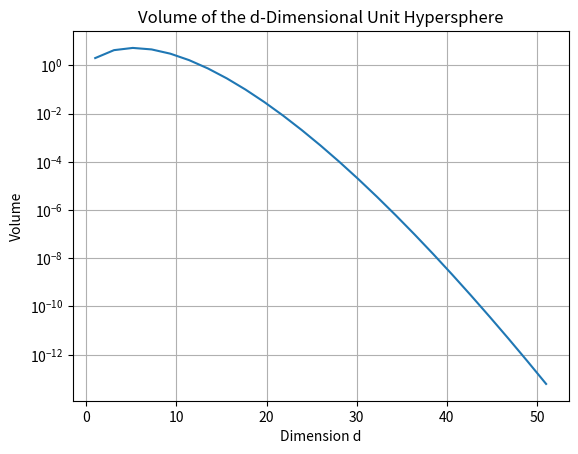

Write the Python code that produced this figure. (Note: this script raises an exception after producing the figure.)

# coding: utf-8

# # Basit_Abdul_Week2_Exercise3_High Dimensional Data Analysis
# 
# File: Basit_Abdul_Week2_Exercise3_High Dimensional Data Analysis.ipynb
# Name: Abdul Basit
# Date: 06/21/2020
# Course: DSC 550 Data Mining
# Instructor: Professor Brant Abeln
# Exercise: 2.1
# Assignment: High Dimensional Data Analysis

# Write a script to do the following:
# 
# a) Hypersphere Volume: Plot the volume of a unit hypersphere as a function of dimension. Plot for d=1,⋯,50.
# 
# b) Hypersphere Radius: What value of radius would one need to maintain a hypersphere volume of 1 with increasing d. Plot this value for d=1,⋯,100.
# 
# c) Nearest Neighbors: Assume we have a unit hypercube centered at (0.5,⋯,0.5). Generate n=10000 uniformly random points in d dimensions, in the range (0,1) in each dimension. Find the ratio of the nearest and farthest point from the center of the space. Also store the actual distance of the nearest dn and farthest df points from the center. Plot these value for d=1,⋯,100.
# 
# d) Fraction of Volume: Assume we have a hypercube of edge length l=2 centered at the origin (0,0,⋯,0). Generate n=10,000 points uniformly at random for increasing dimensionality d=1,⋯,100. Now answer the following questions:
# Plot the fraction of points that lie inside the largest hypersphere that can be inscribed inside the hypercube with increasing d. After how many dimensions does the fraction go to essentially zero?
# Plot the fraction of points in the thin shell of width ϵ=0.01 inside the hypercube (i.e., the difference between the outer hypercube and inner hypercube, or the thin shell along the boundaries). What is the trend that you see? After how many dimensions does the fraction of volume in the thin shell go to 100% (use binary search or increase the dimensionality in steps of 10 to answer this. You may use maximum dimensions of up to 2000, and you may use a threshold of 0.0001 to count the volume as essentially being 1 in the shell, i.e., a volume of 0.9999 can be taken to be equal to 1 for finding the smallest dimension at which this happens).
# 
# e) Diagonals in High Dimensions
# 
# Your goal is the compute the empirical probability mass function (EPMF) for the random variable X that represents the angle (in degrees) between any two diagonals in high dimensions.
# 
# Assume that there are d primary dimensions (the standard axes in cartesian coordinates), with each of them ranging from -1 to 1. There are 2d additional half-diagonals in this space, one for each corner of the d-dimensional hypercube.
# 
# Write a script that randomly generates n=100000 pairs of half-diagonals in the d-dimensional hypercube, and computes the angle between them (in degrees).
# 
# Plot the EPMF for three different values of d, as follows d=10,100,1000. What is the min, max, value range, mean and variance of X for each value of d?
# 
# What would you have expected to have happened analytically? In other words, derive formulas for what should happen to angle between half-diagonals as d→∞. Does the EPMF conform to this trend? Explain why? or why not?
# 
# What is the expected number of occurrences of a given angle θ between two half-diagonals, as a function of d (the dimensionality) and n (the sample size)?

# In[1]:


import numpy as np
import math
import matplotlib.pyplot as plt
import sys
import pandas as pd
from scipy.special import gamma


# ## Hypersphere Volume

# In[12]:


def Vol1_s(d):
    return np.pi ** (d/ 2.0)/ gamma(d/ 2.0 + 1)

d = np.linspace(1,50+1,25)
plt.figure()
plt.plot(d,Vol1_s(d))
plt.yscale("log")
plt.xlabel("Dimension d")
plt.title("Volume of the d-Dimensional Unit Hypersphere") 
plt.ylabel("Volume")
plt.grid(True)
plt.show()


# ## Hypersphere Radius

# In[13]:


import math
from math import pi

xdata = []
ydata = []
radius = pd.DataFrame(columns=['Dimension', 'Radius'])
for dimension in range(1,101):
    n = float(dimension)
    volume = 1
    radius = math.sqrt(1 / (pi * n))
    xdata.append(n)
    ydata.append(radius)
for i in range(1,len(x)):
    radius_df = pd.DataFrame({'Hypersphere Dimension': xdata, 'Hypersphere Radius': ydata})
print(radius_df)
plt.xlabel('Dimension')
plt.plot(xdata, ydata, label='Radius')
plt.title('Hypersphere Radius')
plt.legend()
plt.show()


# ## Nearest Neighbors

# In[2]:


import random


# In[9]:


# Define a function to produce 100 x 10000 arbitrary patterns

def search_neighbors(d):
    
    cubehype= []
    for x in range(len(d)):
        uniform = []
        for n in range(10000):
            uniform.append(random.uniform(0, 1))
        cubehype.append(uniform)

    return cubehype


# In[10]:


# Define a Function to get number close enough to 0.5
def closeenough(list, k=0.5):
    
    return list[min(range(len(list)), key=lambda i: abs(list[i]-k))]


# In[11]:


# Similarly define a Function to get number far enough from 0.5
def farenough(list, k=0.5):
    
    return list[max(range(len(list)), key=lambda i: abs(list[i]-k))]


# In[12]:


# Create a function to produce a list of distance between close and far point for each value of Dimension d
# In order to calculate Nearest Neighbor k-nn
def obtain_knn(cubehype):
    closer = []
    farther = []
    for i in range(len(cubehype)):
        
        # Increment after creating absolute value difference from the close enough point
         closer.append(abs(0.5-closeenough(cubehype[i]))) 
            
        # Increment after creating absolute value difference from the far enough point
         farther.append(abs(0.5-farenough(cubehype[i])))   
    return closer, farther


# In[13]:


# creating function for plot of nearest and farthest 
def create_plot(d, closer, farther):
    # Plot close enough distances for each d
    plt.plot(d, closer)
    plt.xlabel('Dimension - $d$')
    plt.ylabel('Distance of close enough dnear')
    plt.title('Distance from closer point vs d')
    plt.show()

    # Plot fart enough distances for each d
    plt.plot(d, farther)
    plt.xlabel('Dimension - $d$')
    plt.ylabel('Distance of far enough dfar')
    plt.title('Distance from Farther point vs d')
    plt.show()

    return


# In[14]:


if __name__ == '__main__':

    # Create a list of dimensions (d) within range 1 - 100
    d = [x for x in range(1, 100)]
    # Produce 100 x 10000 arbitrary patterns
    cubehype = search_neighbors(d)
    # Obtain both close enough and far enough distances for each d
    closer, farther = obtain_knn(cubehype)        
    # Create plot
    create_plot(d, closer, farther)           


# ## Fraction of Volume

# In[2]:


import numpy as np 
from scipy.spatial.distance import euclidean
import matplotlib.pyplot as plt

# Define a function to simulate fraction of points that lie inside the hypersphere
def fraction_of_points(N=int(10e4), l=2, d=1):
    # Generate n=10000 uniformly random points in d dimensions
    unif = np.random.uniform(0, 1, size=(N, d))

    count = 0
    for i in range(N):
        if euclidean(np.zeros((1,d)), unif[i]) < l:
            count += 1

    # Volume of hypercube of edge length l=2
    hypercube_volume = (2*l)**d 

    return count / float(N)


# D for range between 1 and 100
D = range(1, 100)

lst = []
for d in D:
    frac = fraction_of_points(d=d)
    lst.append(frac)

# Plot the fraction of points that lie inside the hypersphere
plt.plot(lst)
plt.xlabel("Dimension $d$")
plt.ylabel("Fraction of points in hypersphere")
plt.show()


# Question: After how many dimensions does the fraction go to essentially zero?
#     
# Answer: Fraction goes to zero after approximately 17 dimensions.    

# In[3]:


fraction_of_shellpoints=[]
d=[x for x in range(1,400)] 
def calculate_volume_of_thin_shell(d): 
    for i in d:   
        l=2
        e=0.01
        r=l/2
        # with the higher dimention it goes to 1
        volume=1-(1-e/r)**i
        fraction_of_shellpoints.append(volume)  
        
        
 # creating function to plot       
def plot(d,fraction_of_shellpoints):
    plt.plot(d, fraction_of_shellpoints)
    plt.xlabel("d")
    plt.ylabel("Fraction Of point of thin shell")
    plt.show()
print(fraction_of_shellpoints)


# In[4]:


if __name__=='__main__':
    # calling function inside try blck to catch the eror
    try:
        calculate_volume_of_thin_shell(d)
        plot(d,fraction_of_shellpoints)
    except Exception as exception:
        print('exception')
        traceback.print_exc()
        print('An exception of type {0} occurred.  Arguments:\n{1!r}'.format(type(exception).__name__, exception.args));
    finally:
        print("Code is executed irrespective of exceptions")


# Question: What is the trend that you see? After how many dimensions does the fraction of volume in the thin shell go to 100% (use binary search or increase the dimensionality in steps of 10?                                                                                                                  
# Answer: Fraction of points of thin shell increases with increase in dimensions. Considering the dimensionality with steps of 10, fraction goes to 100% after 40 dimensions.                                         

# ## Diagonals in High Dimensions

# In[3]:


import itertools as it
from collections import Counter


# In[4]:


def compute_angle(point1,point2):
    #since the unit length must be sqrt(D)
    return np.dot(point1,point2)/(np.linalg.norm(point1)*np.linalg.norm(point2))


# ### D = 10

# In[5]:


N = 100000 # randomly select 10000 pairs
D = 10
# generate the pairs and calcuate the angle btw each pair
results = np.zeros(N)
i=0
while(i < N):
    points_pre = np.random.rand(2,int(D)) # generate 2*D array
    points_pre[points_pre<=0.5] = -1
    points_pre[points_pre>0.5] = 1
    results[i] = compute_angle(points_pre[0],points_pre[1])
    i = i+1


# In[6]:


# Compute min, max, value range, mean and variance of X for each value of d
print('min is ')
print(min(results))
print('max is ')
print(max(results))
print('range is ')
print(max(results)-min(results))
print('mean is ')
print(np.mean(results))
print('variance is ')
print(np.var(results))


# In[7]:


plt.hist(results, bins=50, normed=True)
plt.xlabel("Primary Dimensions")
plt.ylabel("PMF at $d$=10")
plt.show()


# ### D = 100

# In[8]:


N = 100000 # randomly select 10000 pairs
D = 100
# generate the pairs and calcuate the angle btw each pair
results = np.zeros(N)
i=0
while(i < N):
    points_pre = np.random.rand(2,int(D)) # generate 2*D array
    points_pre[points_pre<=0.5] = -1
    points_pre[points_pre>0.5] = 1
    results[i] = compute_angle(points_pre[0],points_pre[1])
    i = i+1


# In[9]:


# Compute min, max, value range, mean and variance of X for each value of d
print('min is ')
print(min(results))
print('max is ')
print(max(results))
print('range is ')
print(max(results)-min(results))
print('mean is ')
print(np.mean(results))
print('variance is ')
print(np.var(results))


# In[10]:


plt.hist(results, bins=50, normed=True)
plt.xlabel("Primary Dimensions")
plt.ylabel("PMF at $d$=100")
plt.show()


# ### D = 1000

# In[11]:


N = 100000 # randomly select 10000 pairs
D = 1000
# generate the pairs and calcuate the angle btw each pair
results = np.zeros(N)
i=0
while(i < N):
    points_pre = np.random.rand(2,int(D)) # generate 2*D array
    points_pre[points_pre<=0.5] = -1
    points_pre[points_pre>0.5] = 1
    results[i] = compute_angle(points_pre[0],points_pre[1])
    i = i+1


# In[12]:


# Compute min, max, value range, mean and variance of X for each value of d
print('min is ')
print(min(results))
print('max is ')
print(max(results))
print('range is ')
print(max(results)-min(results))
print('mean is ')
print(np.mean(results))
print('variance is ')
print(np.var(results))


# In[13]:


plt.hist(results, bins=50, normed=True)
plt.xlabel("Primary Dimensions")
plt.ylabel("PMF at $d$=1000")
plt.show()

